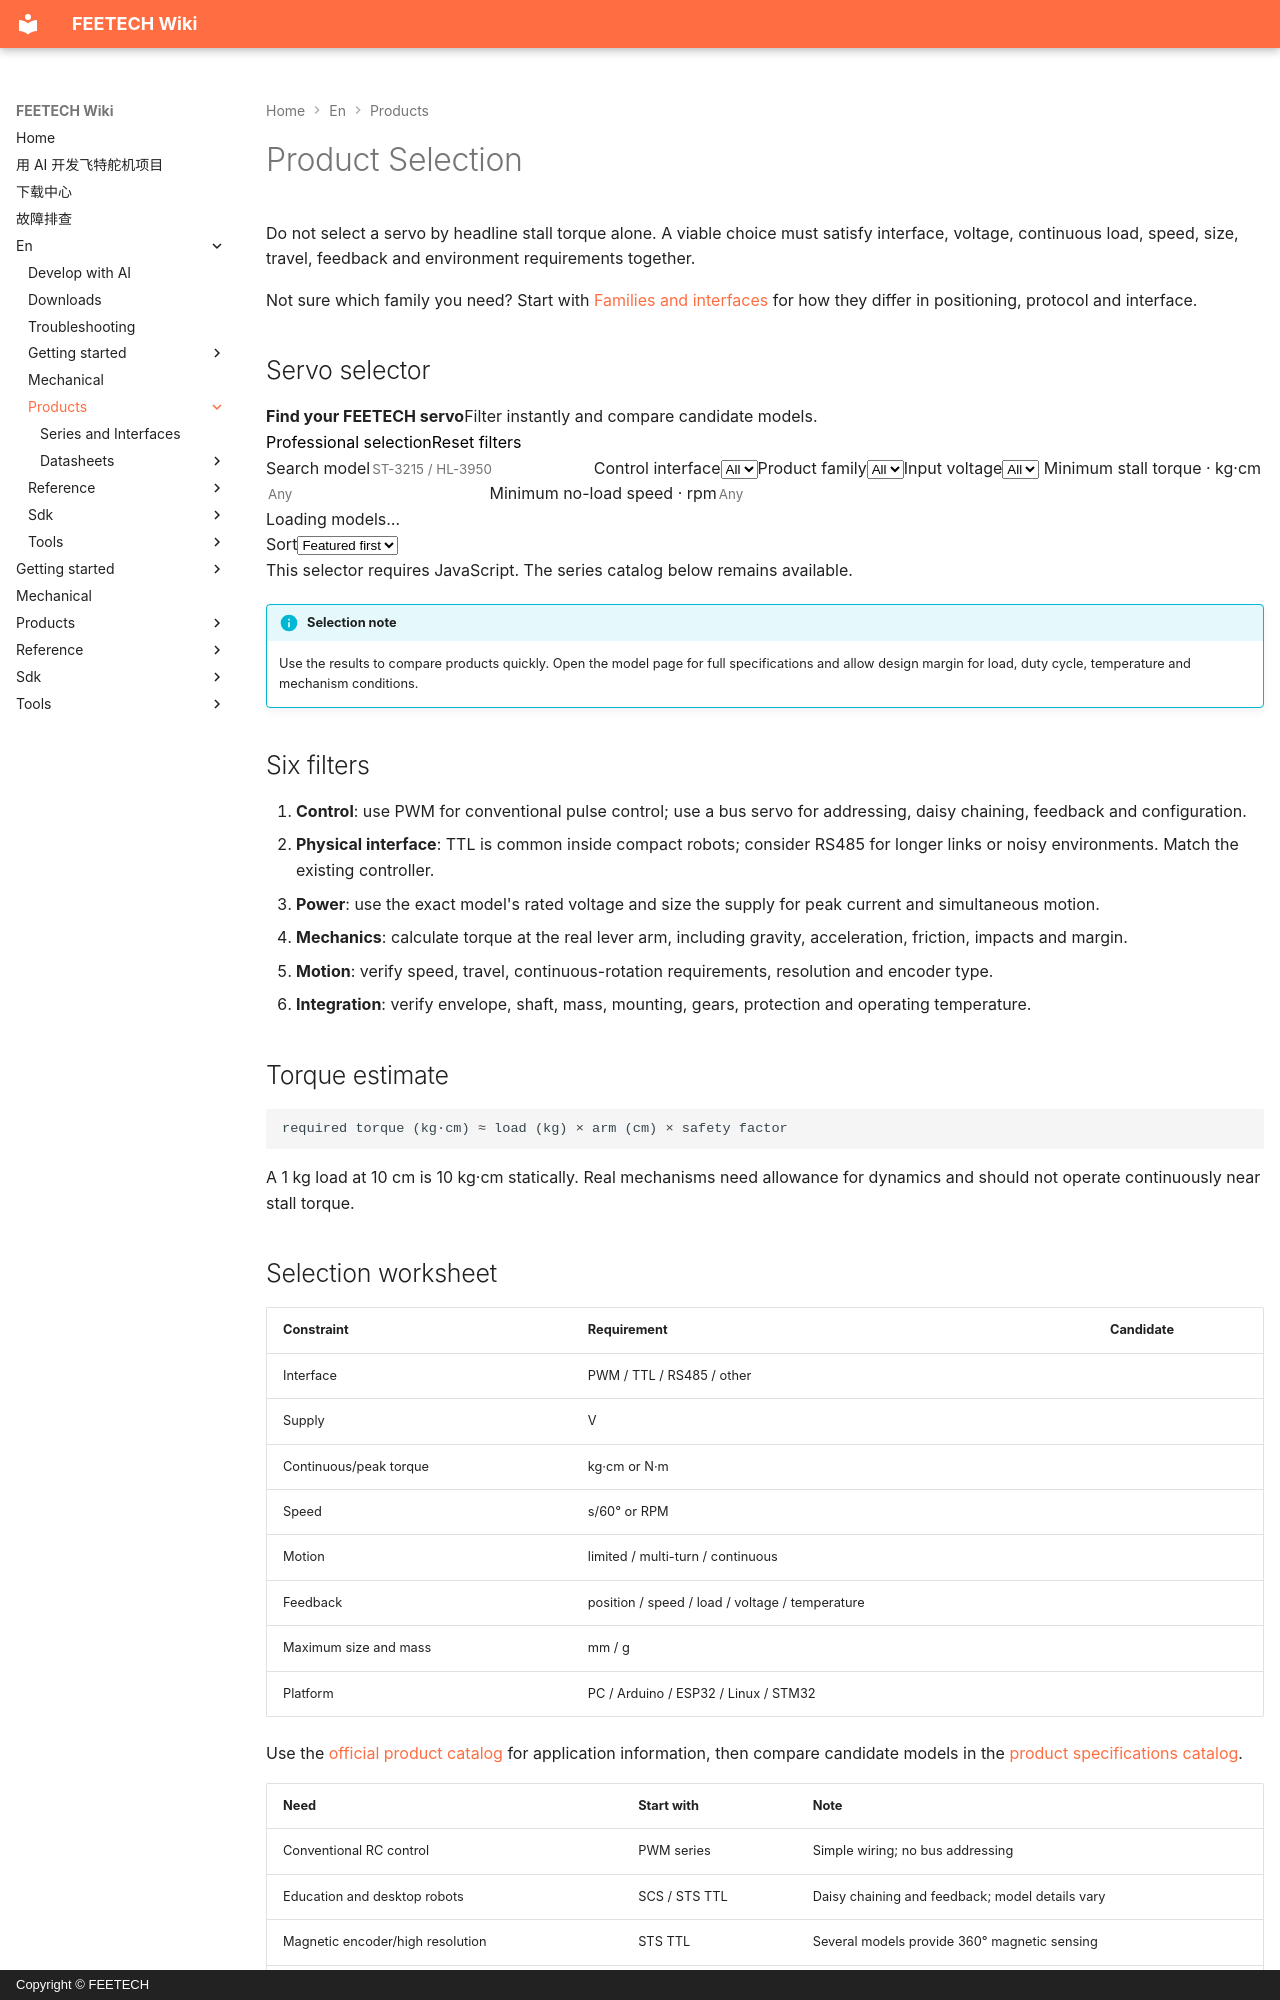

repository: ftservo/ftservo-wiki · page: en/products/index.html · generator: mkdocs · copyright: Copyright © FEETECH

---
hide:
  - toc
---

# Product Selection

Do not select a servo by headline stall torque alone. A viable choice must satisfy interface, voltage, continuous load, speed, size, travel, feedback and environment requirements together.

Not sure which family you need? Start with [Families and interfaces](series.md) for how they differ in positioning, protocol and interface.

## Servo selector

<div id="ft-servo-selector" class="ft-selector" data-locale="en">
  <div class="ft-selector-head">
    <div><strong>Find your FEETECH servo</strong><span>Filter instantly and compare candidate models.</span></div>
    <div class="ft-selector-buttons"><button type="button" class="ft-selector-reset" data-action="advanced" aria-expanded="false" aria-controls="ft-professional-panel">Professional selection</button><button type="button" class="ft-selector-reset" data-action="reset">Reset filters</button></div>
  </div>
  <div class="ft-selector-layout">
    <aside id="ft-professional-panel" class="ft-selector-sidebar" aria-label="Professional filters" hidden>
      <div class="ft-sidebar-heading">Filters<small>Select multiple</small></div>
      <label class="ft-selector-field"><span>Search model</span><input type="search" data-filter="query" aria-label="Search model" autocomplete="off" placeholder="ST-3215 / HL-3950"></label>
      <fieldset class="ft-filter-group"><legend>Control interface</legend><div class="ft-filter-options" data-group="interface"></div></fieldset>
      <fieldset class="ft-filter-group"><legend>Product family</legend><div class="ft-filter-options" data-group="family"></div></fieldset>
      <fieldset class="ft-filter-group"><legend>Input voltage · V</legend><div class="ft-filter-options" data-group="voltage"></div></fieldset>
      <fieldset class="ft-filter-group ft-range-group"><legend>Stall torque <small>kg·cm</small></legend><div class="ft-range-pair"><label class="ft-selector-field"><span>Minimum</span><input type="number" data-filter="torque" aria-label="Minimum" min="0" step="0.1" placeholder="Any"></label><span class="ft-range-dash">—</span><label class="ft-selector-field"><span>Maximum</span><input type="number" data-filter="torqueMax" aria-label="Maximum" min="0" step="0.1" placeholder="Any"></label></div><div class="ft-range-sliders"><input class="ft-filter-slider" type="range" min="0" max="150" step="0.1" value="0" data-default="0" data-range-for="torque" aria-label="Stall torqueMinimum"><input class="ft-filter-slider" type="range" min="0" max="150" step="0.1" value="150" data-default="150" data-range-for="torqueMax" aria-label="Stall torqueMaximum"></div></fieldset>
      <fieldset class="ft-filter-group ft-range-group"><legend>No-load speed <small>rpm</small></legend><div class="ft-range-pair"><label class="ft-selector-field"><span>Minimum</span><input type="number" data-filter="speed" aria-label="Minimum" min="0" step="0.1" placeholder="Any"></label><span class="ft-range-dash">—</span><label class="ft-selector-field"><span>Maximum</span><input type="number" data-filter="speedMax" aria-label="Maximum" min="0" step="0.1" placeholder="Any"></label></div><div class="ft-range-sliders"><input class="ft-filter-slider" type="range" min="0" max="180" step="0.1" value="0" data-default="0" data-range-for="speed" aria-label="No-load speedMinimum"><input class="ft-filter-slider" type="range" min="0" max="180" step="0.1" value="180" data-default="180" data-range-for="speedMax" aria-label="No-load speedMaximum"></div></fieldset>
      <fieldset class="ft-filter-group ft-limit-group"><legend>Position range ≥ · °</legend><label class="ft-selector-field"><span>Minimum</span><input type="number" data-filter="positionRange" aria-label="Minimum" min="0" step="0.1" placeholder="Any"></label><input class="ft-filter-slider" type="range" min="0" max="360" step="0.1" value="0" data-default="0" data-range-for="positionRange" aria-label="Position range ≥ · °"></fieldset><fieldset class="ft-filter-group ft-limit-group"><legend>Longest edge ≤ · mm</legend><label class="ft-selector-field"><span>Maximum</span><input type="number" data-filter="maxEdge" aria-label="Maximum" min="0" step="0.1" placeholder="Any"></label><input class="ft-filter-slider" type="range" min="0" max="150" step="0.1" value="150" data-default="150" data-range-for="maxEdge" aria-label="Longest edge ≤ · mm"></fieldset><fieldset class="ft-filter-group ft-limit-group"><legend>Weight ≤ · g</legend><label class="ft-selector-field"><span>Maximum</span><input type="number" data-filter="weight" aria-label="Maximum" min="0" step="0.1" placeholder="Any"></label><input class="ft-filter-slider" type="range" min="0" max="500" step="0.1" value="500" data-default="500" data-range-for="weight" aria-label="Weight ≤ · g"></fieldset>
      <fieldset class="ft-filter-group"><legend>Continuous rotation</legend><div class="ft-filter-options" data-group="continuous"></div></fieldset>
      <fieldset class="ft-filter-group"><legend>Motor type</legend><div class="ft-filter-options" data-group="motor"></div></fieldset>
      <fieldset class="ft-filter-group"><legend>Gear material</legend><div class="ft-filter-options" data-group="gear"></div></fieldset>
      <fieldset class="ft-filter-group"><legend>Case material</legend><div class="ft-filter-options" data-group="case"></div></fieldset>
      <fieldset class="ft-filter-group"><legend>Shaft configuration</legend><div class="ft-filter-options" data-group="shaft"></div></fieldset>
      <p class="ft-filter-note">Blank means unrestricted; unknown values do not match. Voltage uses the catalog reference. Positioning span is separate from continuous rotation. Longest edge is the largest of three dimensions. Sliders: torque 0–150 kg·cm, speed 0–180 rpm; larger values can be entered.</p>
    </aside>
    <section class="ft-selector-main" aria-label="Selection results">
      <div class="ft-selector-controls ft-selector-basic">
        <label class="ft-selector-field"><span>Search model</span><input type="search" data-filter="query" aria-label="Search model" autocomplete="off" placeholder="ST-3215 / HL-3950"></label>
        <label class="ft-selector-field"><span>Control interface</span><select data-category="interface" aria-label="Control interface"><option value="">All</option></select></label><label class="ft-selector-field"><span>Product family</span><select data-category="family" aria-label="Product family"><option value="">All</option></select></label><label class="ft-selector-field"><span>Input voltage</span><select data-category="voltage" aria-label="Input voltage"><option value="">All</option></select></label>
        <label class="ft-selector-field"><span>Minimum stall torque · kg·cm</span><input type="number" data-filter="torque" aria-label="Minimum stall torque · kg·cm" min="0" step="0.1" placeholder="Any"></label>
        <label class="ft-selector-field"><span>Minimum no-load speed · rpm</span><input type="number" data-filter="speed" aria-label="Minimum no-load speed · rpm" min="0" step="0.1" placeholder="Any"></label>
      </div>
      <div class="ft-selector-toolbar"><div class="ft-selector-status" role="status" aria-live="polite">Loading models…</div><label class="ft-selector-sort"><span>Sort</span><select data-filter="sort" title="HLS and STS first; selected order within each group"><option value="recommended">Featured first</option><option value="model">Model</option><option value="torque-desc">Torque ↓</option><option value="torque-asc">Torque ↑</option><option value="speed-desc">Speed ↓</option><option value="weight-asc">Weight ↑</option></select></label></div>
      <div class="ft-results-scroll" tabindex="0" aria-label="Product list"><div class="ft-selector-results"></div><button type="button" class="ft-selector-more" data-action="more" hidden>Show more</button></div>
    </section>
  </div>
  <noscript>This selector requires JavaScript. The series catalog below remains available.</noscript>
</div>

!!! info "Selection note"
    Use the results to compare products quickly. Open the model page for full specifications and allow design margin for load, duty cycle, temperature and mechanism conditions.

## Six filters

1. **Control**: use PWM for conventional pulse control; use a bus servo for addressing, daisy chaining, feedback and configuration.
2. **Physical interface**: TTL is common inside compact robots; consider RS485 for longer links or noisy environments. Match the existing controller.
3. **Power**: use the exact model's rated voltage and size the supply for peak current and simultaneous motion.
4. **Mechanics**: calculate torque at the real lever arm, including gravity, acceleration, friction, impacts and margin.
5. **Motion**: verify speed, travel, continuous-rotation requirements, resolution and encoder type.
6. **Integration**: verify envelope, shaft, mass, mounting, gears, protection and operating temperature.
